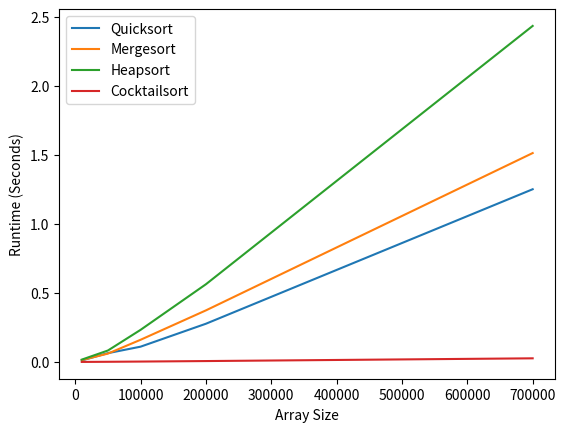

Write Python code to recreate this figure.
import time
import random
import matplotlib.pyplot as plt

# Define the sorting algorithms

def quicksort(arr):
    if len(arr) <= 1:
        return arr
    pivot = arr[0]
    left = [x for x in arr[1:] if x < pivot]
    right = [x for x in arr[1:] if x >= pivot]
    return quicksort(left) + [pivot] + quicksort(right)

def mergesort(arr):
    if len(arr) <= 1:
        return arr
    mid = len(arr) // 2
    left = mergesort(arr[:mid])
    right = mergesort(arr[mid:])
    result = []
    i, j = 0, 0
    while i < len(left) and j < len(right):
        if left[i] < right[j]:
            result.append(left[i])
            i += 1
        else:
            result.append(right[j])
            j += 1
    result += left[i:]
    result += right[j:]
    return result

def heapify(arr, n, i):
    largest = i
    left = 2*i + 1
    right = 2*i + 2
    if left < n and arr[left] > arr[largest]:
        largest = left
    if right < n and arr[right] > arr[largest]:
        largest = right
    if largest != i:
        arr[i], arr[largest] = arr[largest], arr[i]
        heapify(arr, n, largest)

def heapsort(arr):
    n = len(arr)
    for i in range(n//2 - 1, -1, -1):
        heapify(arr, n, i)
    for i in range(n-1, 0, -1):
        arr[i], arr[0] = arr[0], arr[i]
        heapify(arr, i, 0)
    return arr

def cocktailsort(arr):
    n = len(arr)
    swapped = True
    start = 0
    end = n-1
    while swapped:
        swapped = False
        for i in range(start, end):
            if arr[i] > arr[i+1]:
                arr[i], arr[i+1] = arr[i+1], arr[i]
                swapped = True
        if not swapped:
            break
        swapped = False
        end -= 1
        for i in range(end-1, start-1, -1):
            if arr[i] > arr[i+1]:
                arr[i], arr[i+1] = arr[i+1], arr[i]
                swapped = True
        start += 1
    return arr

# Generate random arrays to sort

sizes = [10000, 50000, 100000, 200000, 700000]
arrays = {}
for size in sizes:
    arrays[size] = [random.randint(1, size) for _ in range(size)]

# Sort the arrays with each algorithm and record the runtimes

quicksort_times = []
mergesort_times = []
heapsort_times = []
cocktailsort_times = []

for size in sizes:
    array = arrays[size]
    start_time = time.time()
    quicksort(array)
    end_time = time.time()
    quicksort_times.append(end_time - start_time)

    array = arrays[size]
    start_time = time.time()
    mergesort(array)
    end_time = time.time()
    mergesort_times.append(end_time - start_time)

    array = arrays[size]
    start_time = time.time()
    heapsort(array)
    end_time = time.time()
    heapsort_times.append(end_time - start_time)

    array = arrays[size]
    start_time = time.time()
    cocktailsort(array)
    end_time = time.time()
    cocktailsort_times.append(end_time - start_time)


plt.plot(sizes, quicksort_times, label="Quicksort")
plt.plot(sizes, mergesort_times, label="Mergesort")
plt.plot(sizes, heapsort_times, label="Heapsort")
plt.plot(sizes, cocktailsort_times, label="Cocktailsort")
plt.xlabel("Array Size")
plt.ylabel("Runtime (Seconds)")
plt.legend()
plt.show()
